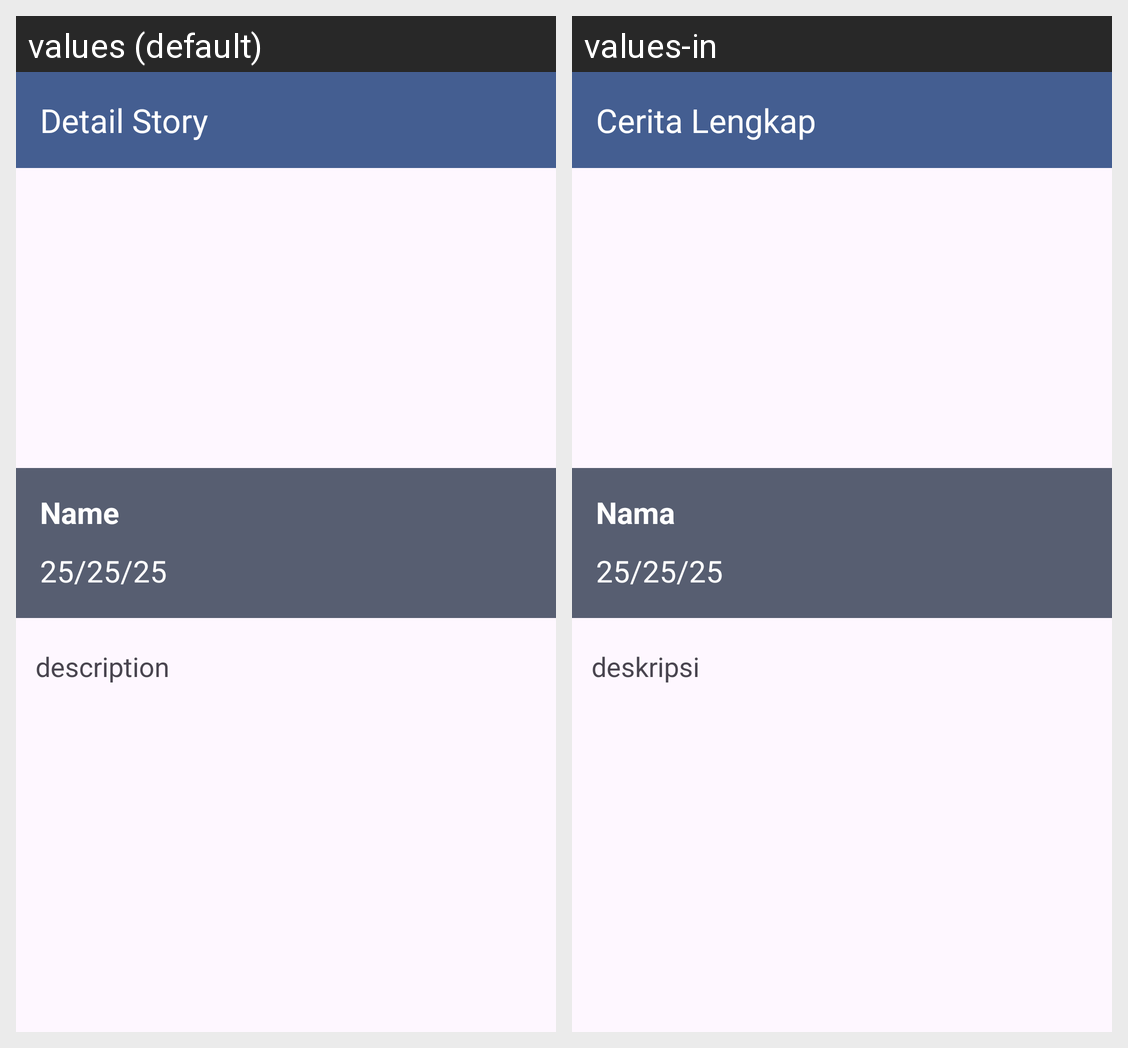

For this localized Android screen grid, give each drawn string resource with its value in every locale shown.
Android screen res/layout/activity_detail_story.xml rendered under 2 locales, left to right: values (default), values-in. Device: Nexus 5 (rendered at 1080×1920; each locale shown at half size, 540×960, under a caption strip naming it); theme Theme.StoryApp.
Strings drawn on this screen, with the default value and each locale's value (text and hints the layout hard-codes, and strings that could not be matched under every locale, appear in the picture but are not listed):

detail_story
  values: Detail Story
  values-in: Cerita Lengkap

name
  values: Name
  values-in: Nama

date
  values: 25/25/25
  values-in: 25/25/25

description
  values: description
  values-in: deskripsi
